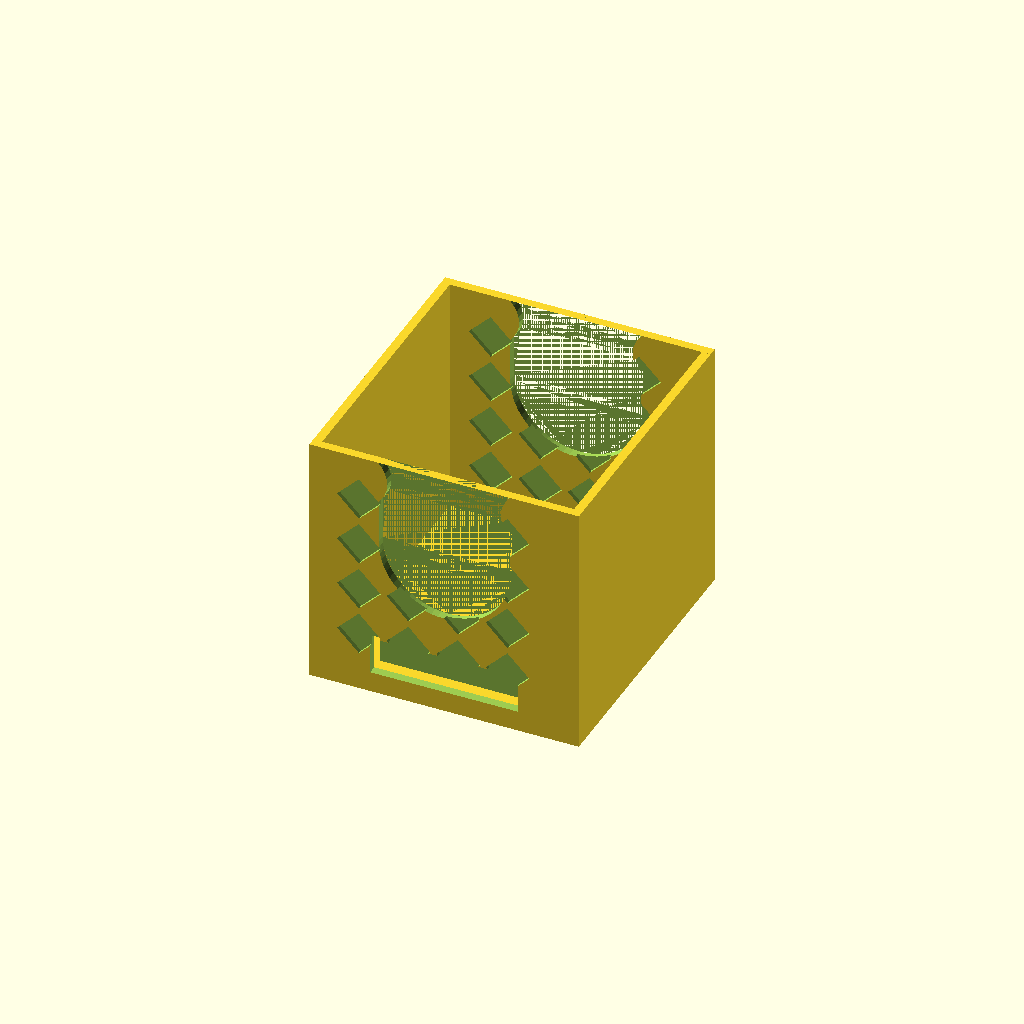
Cell 1: the model at its default parameters.
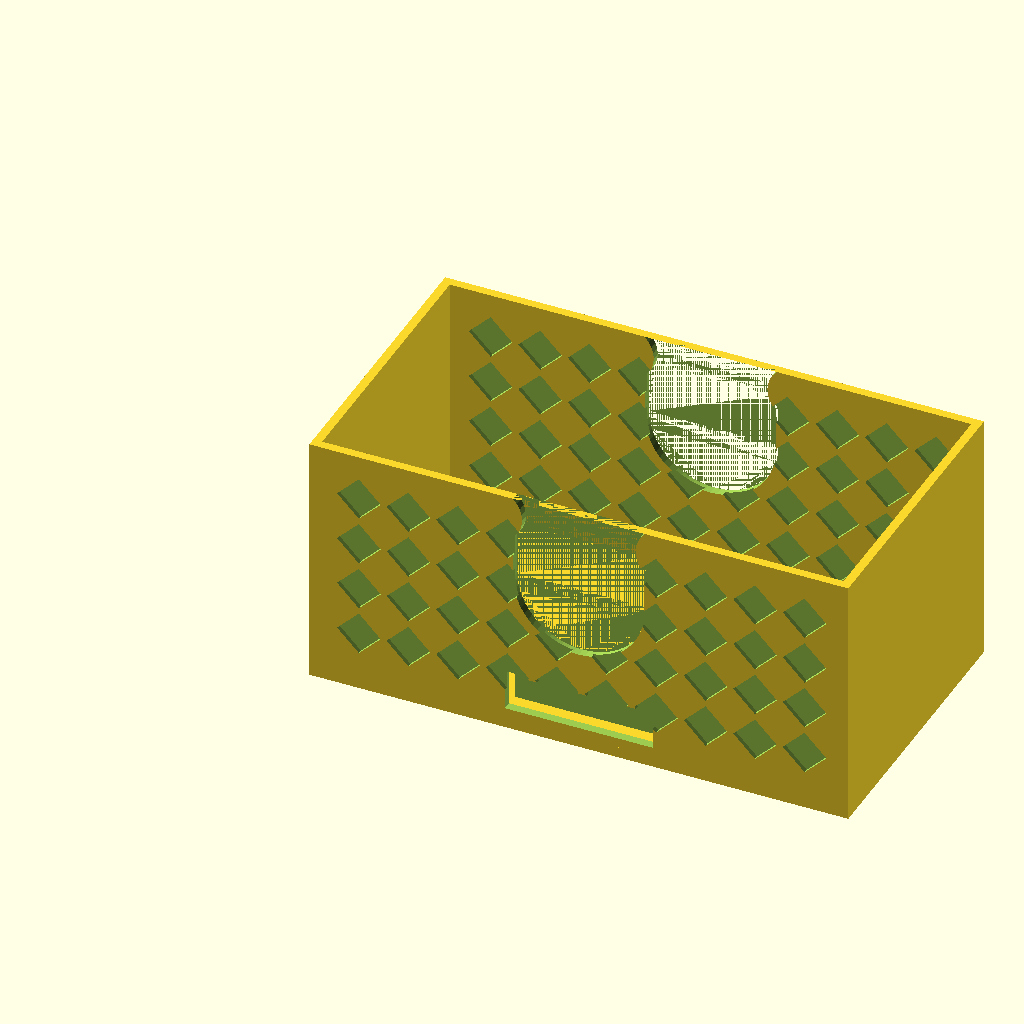
Cell 2 — cw set to 148, the other parameters unchanged.
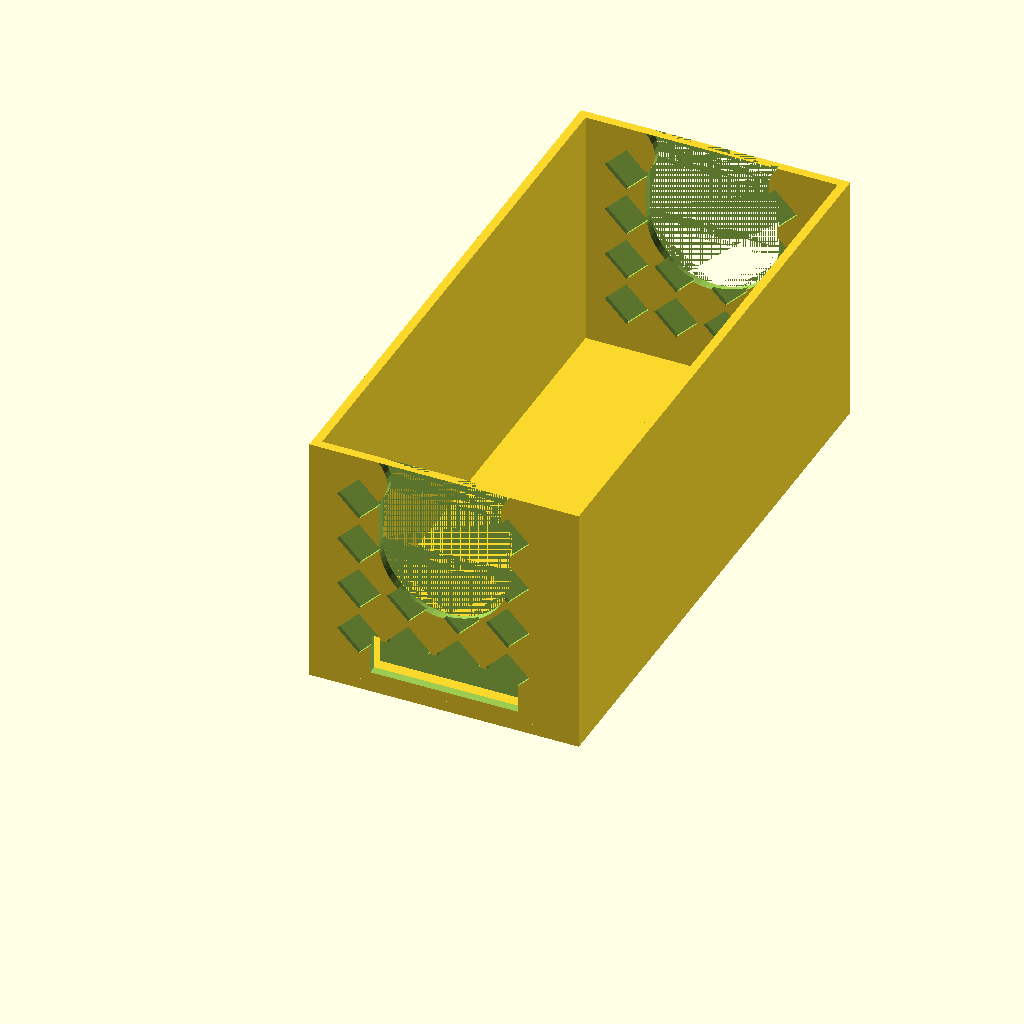
Cell 3 — cd set to 160, the other parameters unchanged.
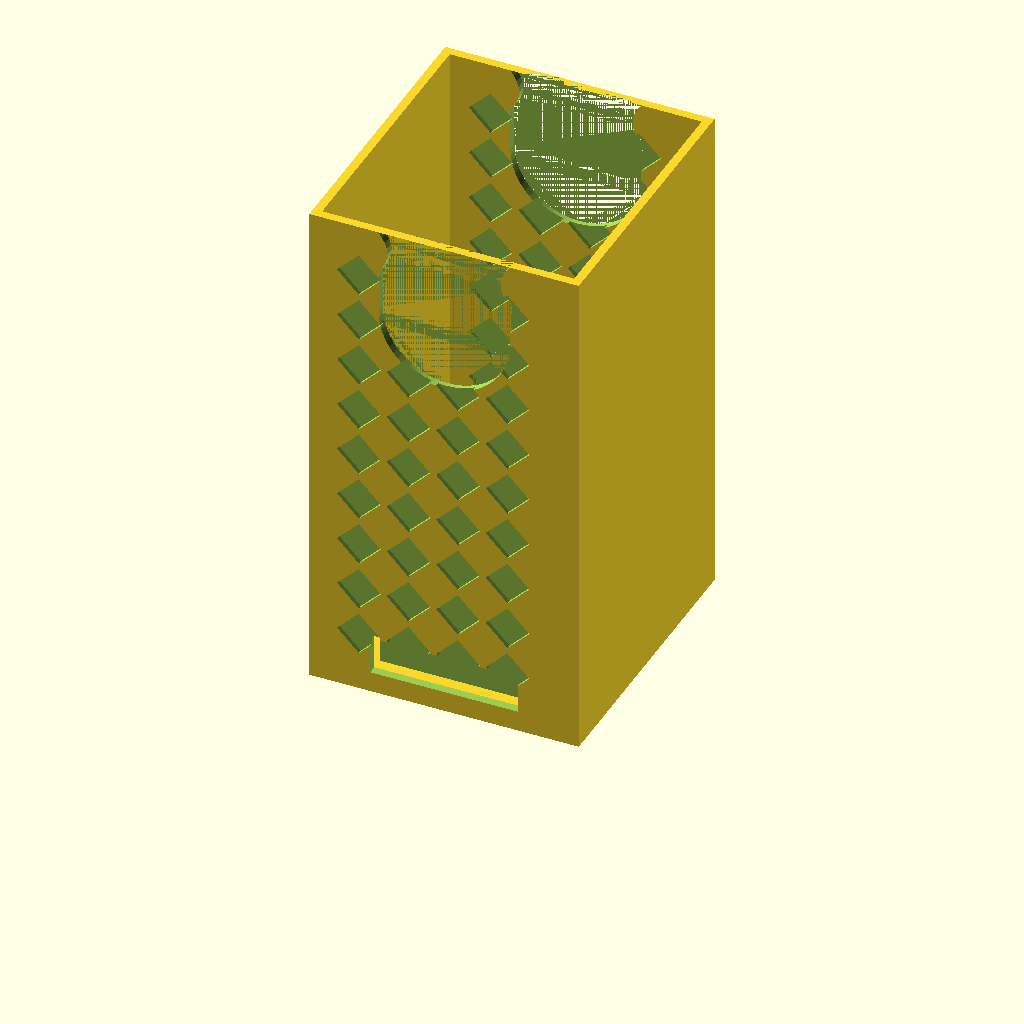
Cell 4: the same model with wh = 140.
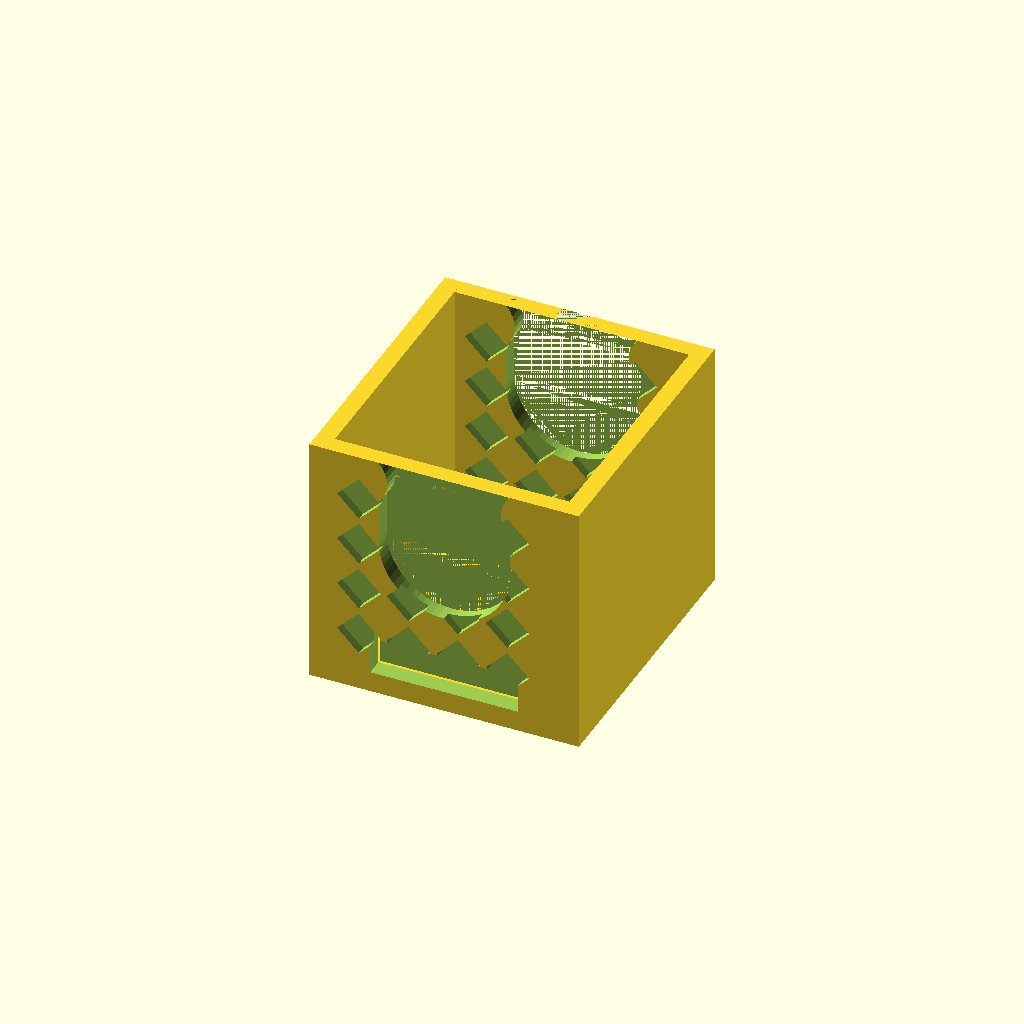
Cell 5: the same model with ow = 4.8.
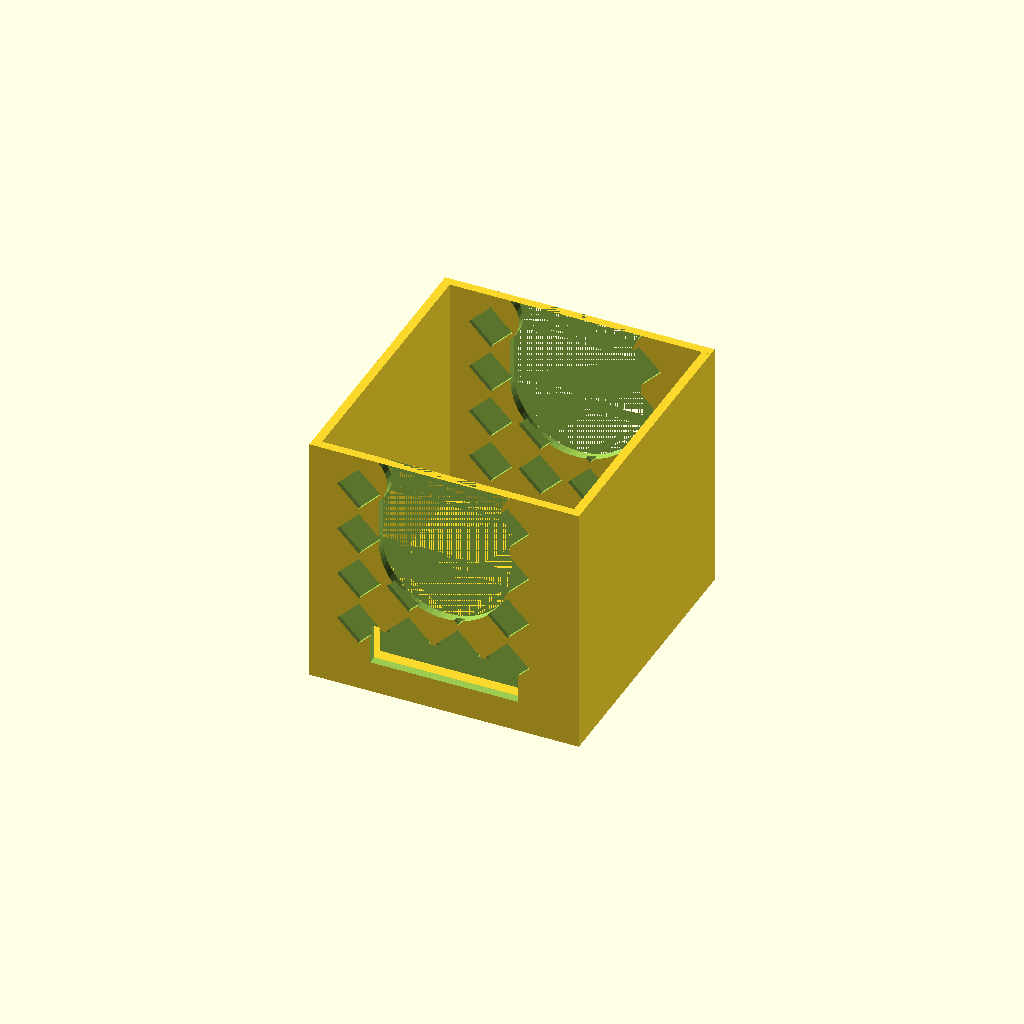
Cell 6: the same model with bt = 6.
All cells are drawn from one camera (rotation 55°, 0°, 25°, orthographic, colour scheme Cornfield), so only the parameter changes between them.
Source of the model, files/joint_back.scad:
// ============================================================
//  joint_test.scad — 1-cell prototype, lattice front/back
//  Print TWO: joint_test.scad (front) + joint_back.scad (back)
//  Each ~45 min, print together on same bed
// ============================================================

cw   = 74;
cd   = 80;
wh   = 70;
ow   = 2.4;
bt   = 3.0;
tt   = 5;
tl   = 40;
th   = 10;
tol  = 0.3;
lat_gap    = 12;
lat_strand = 1.6;
uc_w = 36;
uc_r = 18;
uc_dep = 42;
tc_r = 6;
tx = cw / 2;

// Lattice wall running along X
module lat_wall_x(len, ht, thick, gap, strand) {
    pitch = gap + strand;
    difference() {
        cube([len, thick, ht]);
        for (xi=[pitch:pitch:len-pitch/2], zi=[pitch:pitch:ht-pitch/2])
            translate([xi,-0.1,zi]) rotate([0,45,0])
                cube([gap*0.707,thick+0.2,gap*0.707],center=true);
    }
}

module u_profile_2d() {
    half = uc_w/2;
    difference() {
        union() {
            translate([-half, uc_r]) square([uc_w, uc_dep-uc_r]);
            translate([0, uc_r]) circle(r=uc_r, $fn=64);
        }
        translate([-half-tc_r, uc_dep-tc_r]) circle(r=tc_r*1.4, $fn=32);
        translate([ half+tc_r, uc_dep-tc_r]) circle(r=tc_r*1.4, $fn=32);
    }
}

module u_cut(wt) {
    translate([0, wt, wh-uc_dep])
        rotate([90,0,0])
            linear_extrude(wt+0.2)
                u_profile_2d();
}

module test_piece(is_front=false) {
    difference() {
        union() {
            // Base
            cube([cw, cd, bt]);
            // Front wall — lattice
            translate([0, 0, bt])
                lat_wall_x(cw, wh-bt, ow, lat_gap, lat_strand);
            // Back wall — lattice
            translate([0, cd-ow, bt])
                lat_wall_x(cw, wh-bt, ow, lat_gap, lat_strand);
            // Left wall — solid
            translate([0, 0, bt]) cube([ow, cd, wh-bt]);
            // Right wall — solid
            translate([cw-ow, 0, bt]) cube([ow, cd, wh-bt]);

            // Tongue or receiver block
            if (is_front)
                translate([tx-tl/2, cd, bt+3]) cube([tl, tt, th]);
            else
                translate([tx-tl/2, 0, bt+3]) cube([tl, tt*2, th]);
        }

        // U cutouts
        translate([cw/2, 0, 0])    u_cut(ow);
        translate([cw/2, cd-ow, 0]) u_cut(ow);

        // Groove pocket on back piece
        if (!is_front)
            translate([tx-tl/2-tol, -0.1, bt+3-tol])
                cube([tl+tol*2, tt+tol, th+tol+0.1]);
    }
}

test_piece(is_front=false);
// For back piece: change to test_piece(is_front=false);
Customizer parameters (derived from the source; name, type, default, range or options):
cw: number, default 74
cd: number, default 80
wh: number, default 70
ow: number, default 2.4
bt: number, default 3
tt: number, default 5
tl: number, default 40
th: number, default 10
tol: number, default 0.3
lat_gap: number, default 12
lat_strand: number, default 1.6
uc_w: number, default 36
uc_r: number, default 18
uc_dep: number, default 42
tc_r: number, default 6
